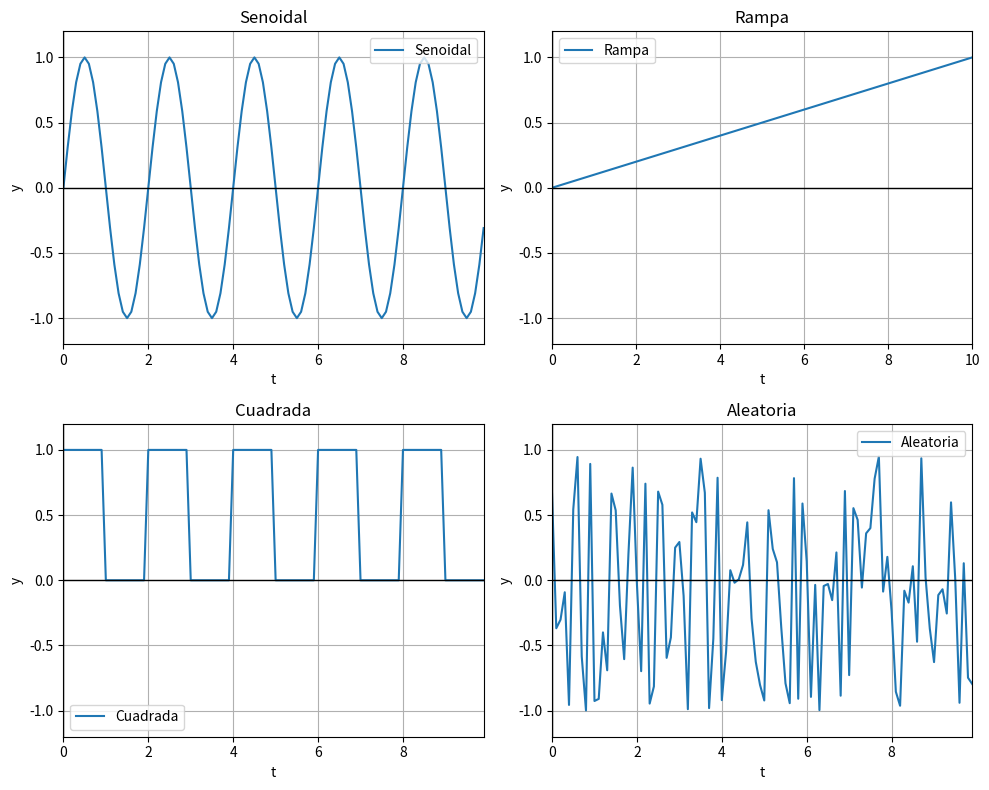

Reproduce this figure in Python. (Note: this script raises an exception after producing the figure.)
# Funciones para graficar
import matplotlib.pyplot as plt
import numpy as np

def graficar_juntas(
    t1, y1, t2, y2, titulo="Gráfica conjunta", limites_x=None, limites_y=None
):
    plt.figure(figsize=(6, 4))
    plt.plot(t1, y1, label="Función 1")
    plt.plot(t2, y2, label="Función 2")
    plt.xlabel("t")
    plt.ylabel("y")
    plt.title(titulo)
    plt.grid(True)
    plt.axhline(0, color="black", linewidth=1)
    plt.axvline(0, color="black", linewidth=1)
    if limites_x is not None:
        plt.xlim(limites_x)
    if limites_y is not None:
        plt.ylim(limites_y)
    plt.legend()
    plt.show()


def graficar_varios(graficas, layout, limites_x = None, limites_y = None):
    m, n = layout
    total = len(graficas)
    
    fig, axs = plt.subplots(m, n, figsize=(5*n, 4*m))
    axs = axs.flatten() if total > 1 else [axs]  # Por si hay un solo gráfico

    for i, (t, y, titulo) in enumerate(graficas):
        if i >= m * n:
            print("Advertencia: más gráficos que subplots disponibles.")
            break
        axs[i].plot(t, y, label=titulo)
        axs[i].set_title(titulo)
        axs[i].set_xlabel('t')
        axs[i].set_ylabel('y')
        axs[i].grid(True)
        axs[i].axhline(0, color='black', linewidth=1)
        axs[i].axvline(0, color='black', linewidth=1)
        axs[i].set_xlim(limites_x if limites_x else (min(t), max(t)))
        axs[i].set_ylim(limites_y if limites_y else (min(y), max(y)))
        axs[i].legend()

    # Oculta los subplots vacíos si hay
    for j in range(len(graficas), m * n):
        fig.delaxes(axs[j])

    plt.tight_layout()
    plt.show()

def mostrar_3d(matriz):
    fig = plt.figure(figsize=(10, 6))
    ax = fig.add_subplot(111, projection="3d")
    x = np.arange(matriz.shape[0])
    y = np.arange(matriz.shape[1])
    x, y = np.meshgrid(x, y)
    z = matriz.values.T
    ax.view_init(elev=30, azim=ax.azim - 10)

    ax.plot_surface(x, y, z, cmap="viridis", edgecolor="k")
    ax.set_xlabel("Offset X")
    ax.set_ylabel("Offset Y")
    ax.set_zlabel("Error Cuadrático")
    ax.set_xticks(range(matriz.shape[0]))
    ax.set_xticklabels(matriz.index)
    ax.set_yticks(range(matriz.shape[1]))
    ax.set_yticklabels(matriz.columns)
    plt.title("Error Cuadrático en 3D")
    plt.show()

# Funciones para generar señales
import numpy as np


def señal_senoidal(longitud, frecuencia_senoidal, frecuencia_muestreo = 10, fase = 0, amplitud=1):
    Ts = 1 / frecuencia_muestreo  # Período de muestreo
    tiempo = np.arange(0, longitud, Ts)  # Instantes de muestreo
    y = (
        np.sin(2 * np.pi * frecuencia_senoidal * tiempo + fase) * amplitud
    )  # Señal muestreada
    return tiempo, y


def señal_rampa(longitud, amplitud, frecuencia_muestreo):
    Ts = 1 / frecuencia_muestreo  # Período de muestreo
    tiempo = np.arange(0, longitud + Ts, Ts)  # Instantes de muestreo
    y = tiempo * (amplitud / longitud)  # Señal rampa
    return tiempo, y


def señal_cuadrada(longitud, amplitud, frecuencia_periodo, frecuencia_muestreo):
    Ts = 1 / frecuencia_muestreo  # Período de muestreo
    tiempo = np.arange(0, longitud, Ts)  # Instantes de muestreo
    y = np.where(
        (tiempo % frecuencia_periodo) < (frecuencia_periodo / 2), amplitud, 0
    )
    return tiempo, y


def señal_aleatoria(longitud, amplitud, frecuencia_muestreo):
    Ts = 1 / frecuencia_muestreo  # Período de muestreo
    tiempo = np.arange(0, longitud, Ts)  # Instantes de muestreo
    y = np.random.uniform(-amplitud, amplitud, len(tiempo))  # Señal aleatoria
    return tiempo, y

# Info de una señal
import numpy as np
import pandas as pd

def analizar_senal(t, y):
    dt = t[1] - t[0]
    intervalo = t[-1] - t[0]
    cantidad_muestras = len(t)

    valor_medio = np.mean(y)
    maximo = np.max(y)
    minimo = np.min(y)
    amplitud = np.max(np.abs(y))
    energia = np.sum(y**2) * dt # Norma 2 al cuadrado * dt
    accion = np.sum(np.abs(y)) * dt  # Norma 1 * dt
    potencia_media = energia / intervalo
    rms = np.sqrt(np.mean(y**2))

    return [
        valor_medio,
        maximo,
        minimo,
        amplitud,
        energia,
        accion,
        potencia_media,
        rms,
    ]


def mostrar_analisis(graficas):
    nombres = []
    senales = []

    for i, (t, y, titulo) in enumerate(graficas):
        nombres.append(titulo)
        senales.append((t, y))

    # Cálculos
    datos = [analizar_senal(t, y) for t, y in senales]

    # Crear DataFrame
    columnas = [
        "Valor medio",
        "Máximo",
        "Mínimo",
        "Amplitud",
        "Energía",
        "Acción",
        "Potencia media",
        "RMS",
    ]

    tabla = pd.DataFrame(datos, columns=columnas, index=nombres)
    tabla = tabla.round(3)

    return tabla

# Ejercicio 1
t_aprox_best, y_aprox_best = señal_senoidal(10, 0.5, 10, 0)
t_rampa, y_rampa = señal_rampa(10, 1, 10)
t_cuadrada, y_cuadrada = señal_cuadrada(10, 1, 2, 10)
t_aleatoria, y_aleatoria = señal_aleatoria(10, 1, 10)

graficar_varios(
    [
        [t_aprox_best, y_aprox_best, "Senoidal"],
        [t_rampa, y_rampa, "Rampa"],
        [t_cuadrada, y_cuadrada, "Cuadrada"],
        [t_aleatoria, y_aleatoria, "Aleatoria"],
    ],
    (2, 2),
    limites_y=(-1.2,1.2)
)
tabla = mostrar_analisis(
    [
        [t_aprox_best, y_aprox_best, "Senoidal"],
        [t_rampa, y_rampa, "Rampa"],
        [t_cuadrada, y_cuadrada, "Cuadrada"],
        [t_aleatoria, y_aleatoria, "Aleatoria"],
    ]
)

tabla

# Funciones para calcular similitudes
import numpy as np

def producto_interno(t, y1, y2):
    dt = t[1] - t[0]  # Suponiendo que t está uniformemente muestreado
    return np.sum(y1 * y2) * dt


# def norma(y, dt):
#     return np.sqrt(np.sum(y**2) * dt)


# def similitud_coseno(t, y1, y2):
#     dt = t[1] - t[0]  # Suponiendo que t está uniformemente muestreado
#     return producto_interno(t, y1, y2) / (norma(y1, dt) * norma(y2, dt))

# Ejercicio 2
from ipywidgets import interact, FloatSlider

def graficar_interactivo(fase, amplitud, frecuencia):
    longitud = 10
    fm = 20  # frecuencia de muestreo

    t, y1 = señal_senoidal(longitud, 0.5, fm, 0, 1)  # señal fija
    _, y2 = señal_senoidal(
        longitud, frecuencia, fm, fase, amplitud
    )  # señal modificable

    pi = producto_interno(t, y1, y2)

    plt.figure(figsize=(10, 4))
    plt.plot(t, y1, label="Señal 1 (fija)")
    plt.plot(t, y2, label="Señal 2 (ajustable)")
    plt.ylim(-1.2, 1.2)
    plt.title(f"Producto Interno: {pi:.2f}")
    plt.legend()
    plt.grid(True)
    plt.show()

# Interfaz interactiva
interact(
    graficar_interactivo,
    fase=FloatSlider(min=0, max=2 * np.pi, step=0.01, value=0, description="Fase"),
    amplitud=FloatSlider(min=0.1, max=2.0, step=0.01, value=1, description="Amplitud"),
    frecuencia=FloatSlider(
        min=0.1, max=2.0, step=0.01, value=0.5, description="Frecuencia"
    ),
)

# Funciones para generar señales legendre ej 3

# funcion -1 para t<0 y 1 para t>0
def funcion_original(frecuencia_muestreo):
    Ts = 1 / frecuencia_muestreo  # Período de muestreo
    tiempo = np.arange(-1, 1, Ts)  # Instantes de muestreo
    y = np.sign(tiempo)
    return tiempo, y


# legendre para la funcion -1/1 del ejercicio
def legendre_4(frecuencia_muestreo, offset_coeficientes):
    Ts = 1 / frecuencia_muestreo  # Período de muestreo
    tiempo = np.arange(-1, 1, Ts)  # Instantes de muestreo
    y = (45 / 16 + offset_coeficientes[0]) * tiempo - (
        35 / 16 + offset_coeficientes[1]
    ) * tiempo**3
    return tiempo, y


# legendre para la funcion -1/1 del ejercicio
def legendre_6(frecuencia_muestreo):
    Ts = 1 / frecuencia_muestreo  # Período de muestreo
    tiempo = np.arange(-1, 1, Ts)  # Instantes de muestreo
    y = (45 / 16) * tiempo - (35 / 16) * tiempo**3 + (11 / 128) * (63 * tiempo**5 - 70 * tiempo**3 + 15 * tiempo)
    return tiempo, y


def error_cuadratico(y1,y2,dt):
    return np.sum((y1 - y2) ** 2) * (
                dt
            )


def generar_matriz_errores_legendre_4(y_original, fm):
    matriz_valores = []
    for i in range(5):
        for j in range(5):
            offset = np.array([i - 2, j - 2]) * 0.1
            t_legendre, y_legendre = legendre_4(fm, offset)

            error = error_cuadratico(
                y_original, y_legendre, t_legendre[1] - t_legendre[0]
            )

            matriz_valores.append(error)

    # Matriz de errores con distintos offsets
    df_matriz_valores = pd.DataFrame(
        np.array(matriz_valores).reshape(5, 5),
        columns=[f"Offset Y {(j-2)*0.1}" for j in range(5)],
        index=[f"Offset X {(i-2)*0.1}" for i in range(5)],
    )
    return df_matriz_valores

# Ejercicio 3

fm = 20
t_original, y_original = funcion_original(fm)
t_aprox_best, y_aprox_best = legendre_4(fm, (0, 0))

graficar_juntas(
    t_original,
    y_original,
    t_aprox_best,
    y_aprox_best,
    titulo="Aproximación de Legendre\nError cuadrático: {:.2f}".format(
        error_cuadratico(
            y_original, y_aprox_best, t_aprox_best[1] - t_aprox_best[0]
        )
    ),
    limites_y=(-1.2, 1.2),
)

matriz_valores = generar_matriz_errores_legendre_4(y_original, fm)

mostrar_3d(matriz_valores)

t_aprox_best_6, y_aprox_best_6 = legendre_6(fm)
graficar_juntas(
    t_original,
    y_original,
    t_aprox_best_6,
    y_aprox_best_6,
    titulo="Aproximación de Legendre\nError cuadrático: {:.2f}".format(
        error_cuadratico(
            y_original, y_aprox_best_6, t_aprox_best_6[1] - t_aprox_best_6[0]
        )
    ),
    limites_y=(-1.2, 1.2),
)

matriz_valores